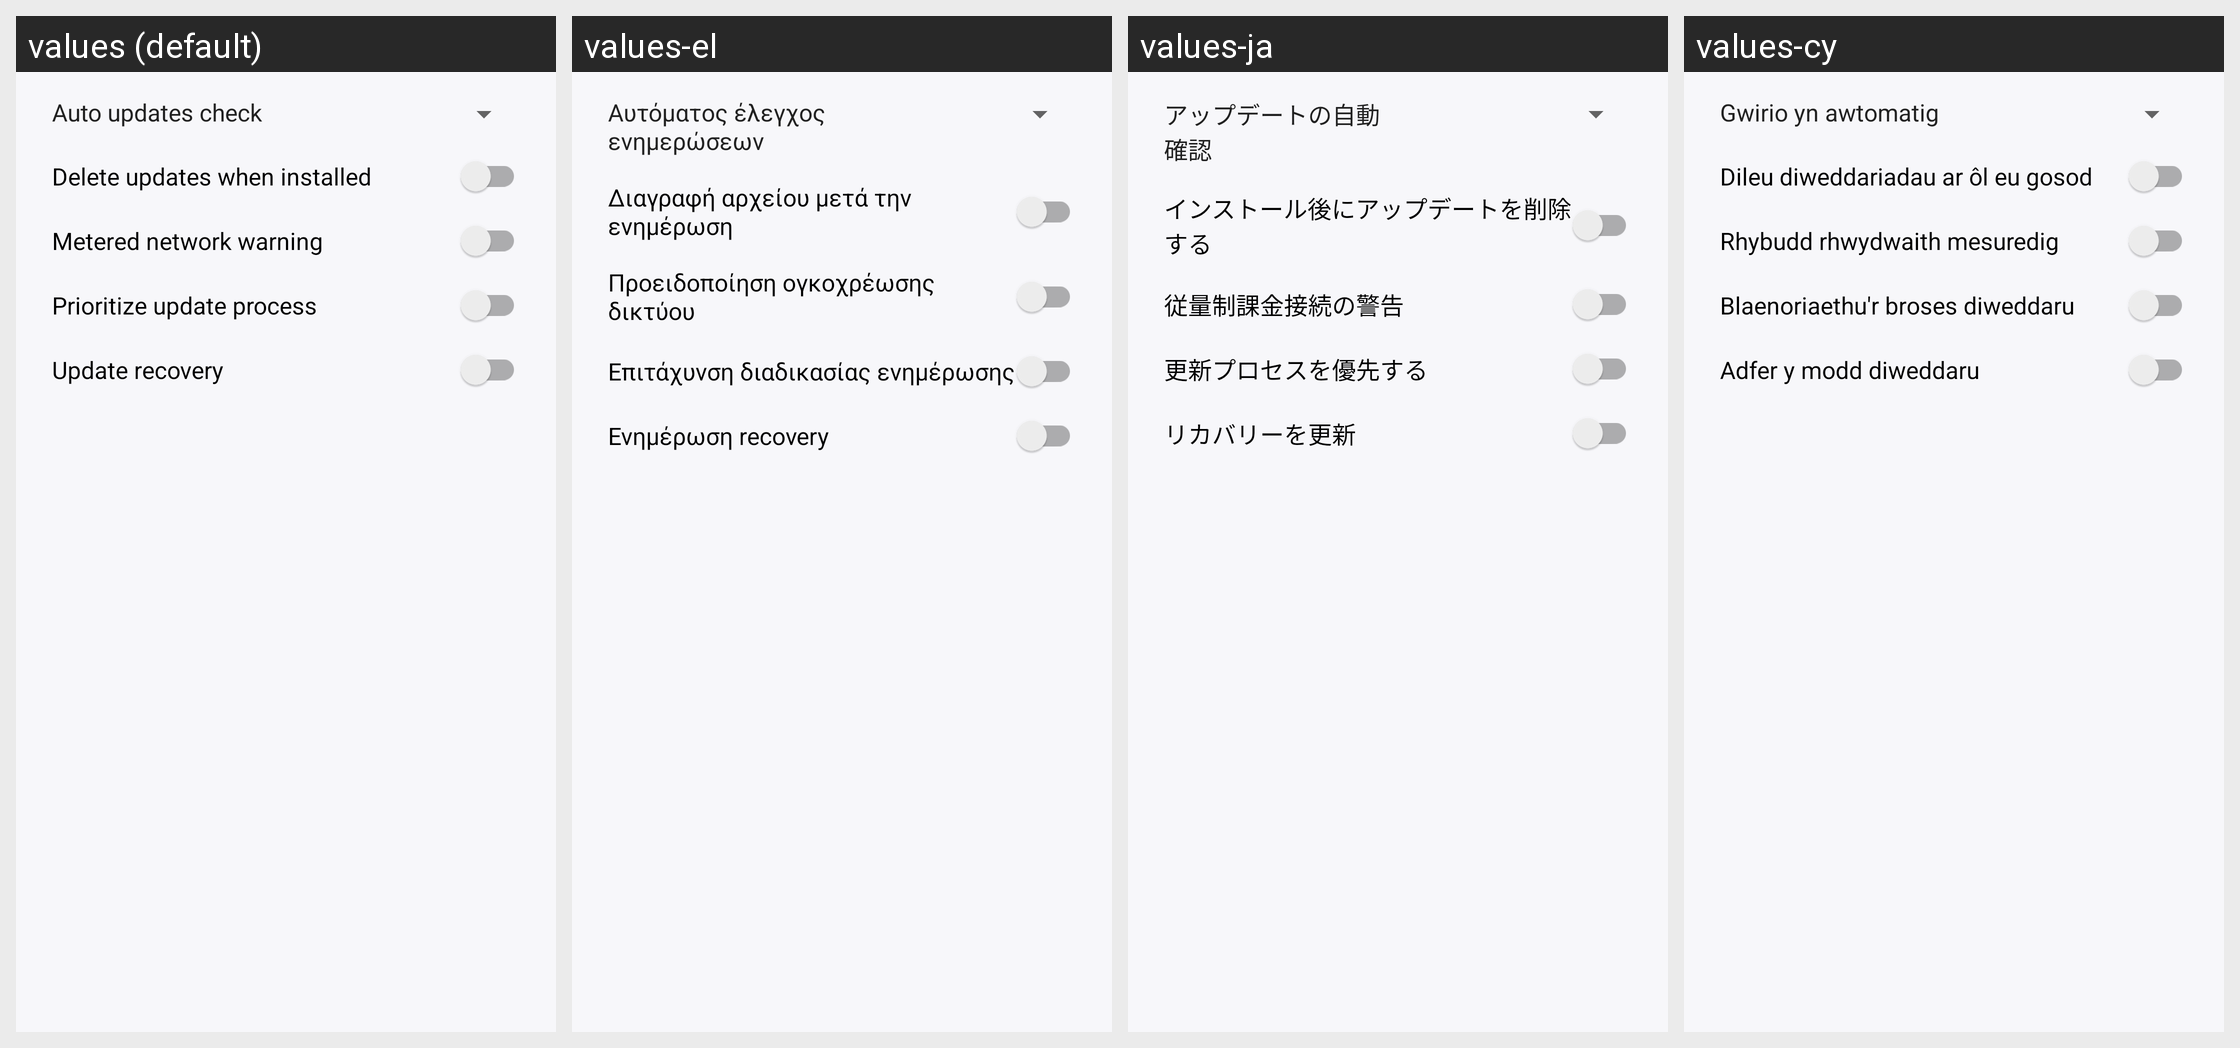

This grid shows one Android layout under several languages. Give, for every string resource on the screen, its name, the default text and each shown locale's text.
Android screen res/layout/preferences_dialog.xml rendered under 4 locales, left to right: values (default), values-el, values-ja, values-cy. Device: Nexus 5 (rendered at 1080×1920; each locale shown at half size, 540×960, under a caption strip naming it); theme AppTheme.
Other locales in the repository, not shown: values-ar, values-as, values-ast-rES, values-az, values-be, values-bg, values-ca, values-cs, values-da, values-de, values-en-rAU, values-en-rCA, values-en-rIN, values-es, values-es-rUS, values-et, values-eu, values-fi, values-fr, values-fur-rIT, values-fy-rNL, values-gd, values-gl, values-hr, values-hu, values-in, values-is, values-it, values-iw, values-ka, values-kab-rDZ, values-kn, values-ko, values-nb, values-nl, values-pl, values-pt-rBR, values-pt-rPT, values-ro, values-ru, values-sk, values-sl, values-sq, values-sr, values-sv, values-tr, values-uk, values-vi, values-zh-rCN, values-zh-rTW.
Strings drawn on this screen, with the default value and each locale's value (text and hints the layout hard-codes, and strings that could not be matched under every locale, appear in the picture but are not listed):

menu_auto_updates_check
  values: Auto updates check
  values-el: Αυτόματος έλεγχος ενημερώσεων
  values-ja: アップデートの自動確認
  values-cy: Gwirio yn awtomatig

menu_auto_delete_updates
  values: Delete updates when installed
  values-el: Διαγραφή αρχείου μετά την ενημέρωση
  values-ja: インストール後にアップデートを削除する
  values-cy: Dileu diweddariadau ar ôl eu gosod

menu_metered_network_warning
  values: Metered network warning
  values-el: Προειδοποίηση ογκοχρέωσης δικτύου
  values-ja: 従量制課金接続の警告
  values-cy: Rhybudd rhwydwaith mesuredig

menu_ab_perf_mode
  values: Prioritize update process
  values-el: Επιτάχυνση διαδικασίας ενημέρωσης
  values-ja: 更新プロセスを優先する
  values-cy: Blaenoriaethu'r broses diweddaru

menu_update_recovery
  values: Update recovery
  values-el: Ενημέρωση recovery
  values-ja: リカバリーを更新
  values-cy: Adfer y modd diweddaru
